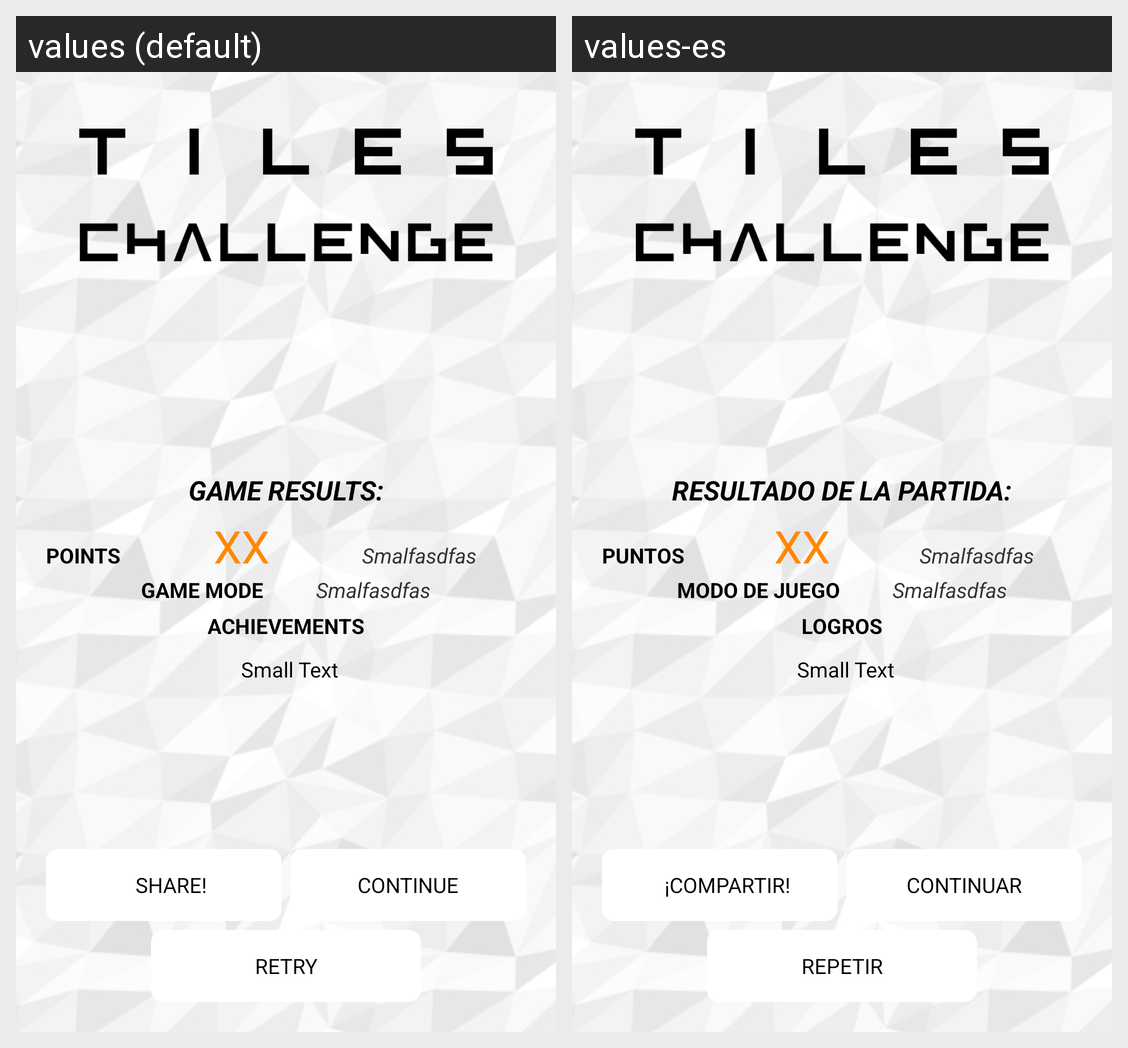

Translations of the strings shown on this Android screen, per locale in the grid:
Android screen res/layout/activity_results.xml rendered under 2 locales, left to right: values (default), values-es. Device: Nexus 5 (rendered at 1080×1920; each locale shown at half size, 540×960, under a caption strip naming it); theme AppTheme.
Strings drawn on this screen, with the default value and each locale's value (text and hints the layout hard-codes, and strings that could not be matched under every locale, appear in the picture but are not listed):

results_text
  values: GAME RESULTS:
  values-es: RESULTADO DE LA PARTIDA:

points
  values: POINTS
  values-es: PUNTOS

gamemode
  values: GAME MODE
  values-es: MODO DE JUEGO

archievements_header
  values: ACHIEVEMENTS
  values-es: LOGROS

dialog_share
  values: SHARE!
  values-es: ¡COMPARTIR!

dialog_continue
  values: CONTINUE
  values-es: CONTINUAR

dialog_retry
  values: RETRY
  values-es: REPETIR
